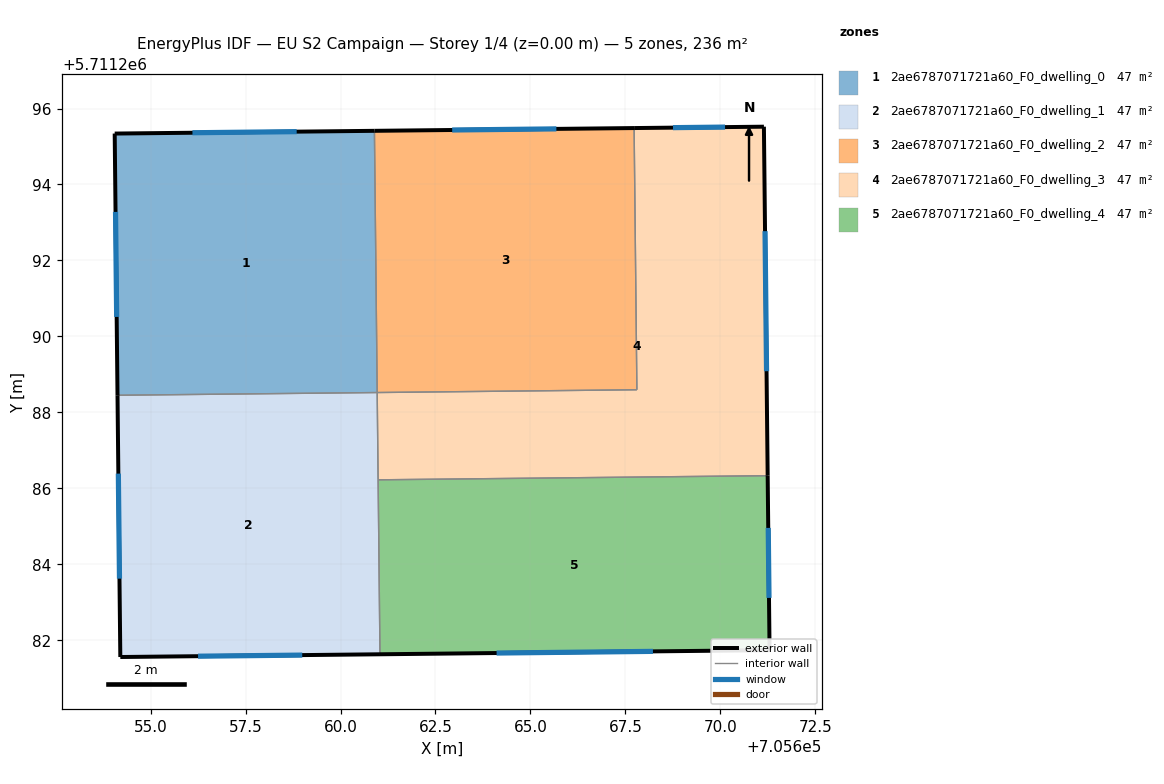
=== STOREY PLAN SPEC (per zone: floor XY polygon, exterior-wall plan segments, windows/doors) ===
zone 1: 2ae6787071721a60_F0_dwelling_0  (47.1 m²)
  floor: (705660.97, 5711288.52) (705660.89, 5711295.41) (705654.06, 5711295.34) (705654.13, 5711288.45)
  exterior wall: (705654.13, 5711288.45) – (705654.06, 5711295.34)  [6.9 m]
    window: (705654.11, 5711290.51) – (705654.08, 5711293.28)  [3.3 m²]
  exterior wall: (705654.06, 5711295.34) – (705660.89, 5711295.41)  [6.8 m]
    window: (705656.10, 5711295.36) – (705658.85, 5711295.39)  [3.3 m²]
  interior walls: 2
zone 2: 2ae6787071721a60_F0_dwelling_1  (47.1 m²)
  floor: (705661.04, 5711281.63) (705660.97, 5711288.52) (705654.13, 5711288.45) (705654.20, 5711281.56)
  exterior wall: (705654.20, 5711281.56) – (705654.13, 5711288.45)  [6.9 m]
    window: (705654.18, 5711283.62) – (705654.15, 5711286.39)  [3.3 m²]
  exterior wall: (705661.04, 5711281.63) – (705654.20, 5711281.56)  [6.8 m]
    window: (705658.99, 5711281.61) – (705656.25, 5711281.58)  [3.3 m²]
  interior walls: 3
zone 3: 2ae6787071721a60_F0_dwelling_2  (47.1 m²)
  floor: (705667.80, 5711288.60) (705667.73, 5711295.49) (705660.89, 5711295.41) (705660.97, 5711288.52)
  exterior wall: (705660.89, 5711295.41) – (705667.73, 5711295.49)  [6.8 m]
    window: (705662.94, 5711295.43) – (705665.68, 5711295.46)  [3.3 m²]
  interior walls: 3
zone 4: 2ae6787071721a60_F0_dwelling_3  (47.1 m²)
  floor: (705671.25, 5711286.33) (705671.15, 5711295.52) (705667.73, 5711295.49) (705667.80, 5711288.60) (705660.97, 5711288.52) (705660.99, 5711286.22)
  exterior wall: (705667.73, 5711295.49) – (705671.15, 5711295.52)  [3.4 m]
    window: (705668.75, 5711295.50) – (705670.12, 5711295.51)  [1.7 m²]
  exterior wall: (705671.15, 5711295.52) – (705671.25, 5711286.33)  [9.2 m]
    window: (705671.18, 5711292.77) – (705671.22, 5711289.08)  [4.4 m²]
  interior walls: 4
zone 5: 2ae6787071721a60_F0_dwelling_4  (47.1 m²)
  floor: (705671.30, 5711281.74) (705671.25, 5711286.33) (705660.99, 5711286.22) (705661.04, 5711281.63)
  exterior wall: (705671.25, 5711286.33) – (705671.30, 5711281.74)  [4.6 m]
    window: (705671.26, 5711284.96) – (705671.28, 5711283.12)  [2.2 m²]
  exterior wall: (705671.30, 5711281.74) – (705661.04, 5711281.63)  [10.3 m]
    window: (705668.23, 5711281.71) – (705664.11, 5711281.66)  [5.0 m²]
  interior walls: 2

=== DERIVED (storey summary) ===
Building: EU S2 Campaign
Storey: 1 of 4  (floor level z = 0.00 m)
Storey gross floor area: 235.6 m²
Zones on this storey: 5
  - 2ae6787071721a60_F0_dwelling_0: floor 47.1 m²; exterior wall 13.7 m (41.2 m²); 2 window(s) 6.6 m²; WWR 16.1%
  - 2ae6787071721a60_F0_dwelling_1: floor 47.1 m²; exterior wall 13.7 m (41.2 m²); 2 window(s) 6.6 m²; WWR 16.1%
  - 2ae6787071721a60_F0_dwelling_2: floor 47.1 m²; exterior wall 6.8 m (20.5 m²); 1 window(s) 3.3 m²; WWR 16.1%
  - 2ae6787071721a60_F0_dwelling_3: floor 47.1 m²; exterior wall 12.6 m (37.8 m²); 2 window(s) 6.1 m²; WWR 16.1%
  - 2ae6787071721a60_F0_dwelling_4: floor 47.1 m²; exterior wall 14.9 m (44.6 m²); 2 window(s) 7.2 m²; WWR 16.1%
Zone adjacency (shared interzone walls):
  - 2ae6787071721a60_F0_dwelling_0 ↔ 2ae6787071721a60_F0_dwelling_1
  - 2ae6787071721a60_F0_dwelling_0 ↔ 2ae6787071721a60_F0_dwelling_2
  - 2ae6787071721a60_F0_dwelling_1 ↔ 2ae6787071721a60_F0_dwelling_3
  - 2ae6787071721a60_F0_dwelling_1 ↔ 2ae6787071721a60_F0_dwelling_4
  - 2ae6787071721a60_F0_dwelling_2 ↔ 2ae6787071721a60_F0_dwelling_3
  - 2ae6787071721a60_F0_dwelling_3 ↔ 2ae6787071721a60_F0_dwelling_4